Photos from the image-classification dataset "crop" in the GitHub repository AAAI2026Anonymous15907/BTRFusion. Its 2 classes are: MRI scan, PET scan.

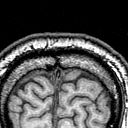
Label: MRI scan

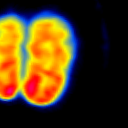
Label: PET scan

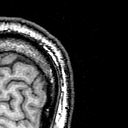
Label: MRI scan

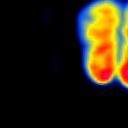
Label: PET scan

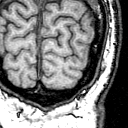
Label: MRI scan

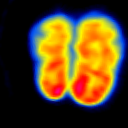
Label: PET scan
